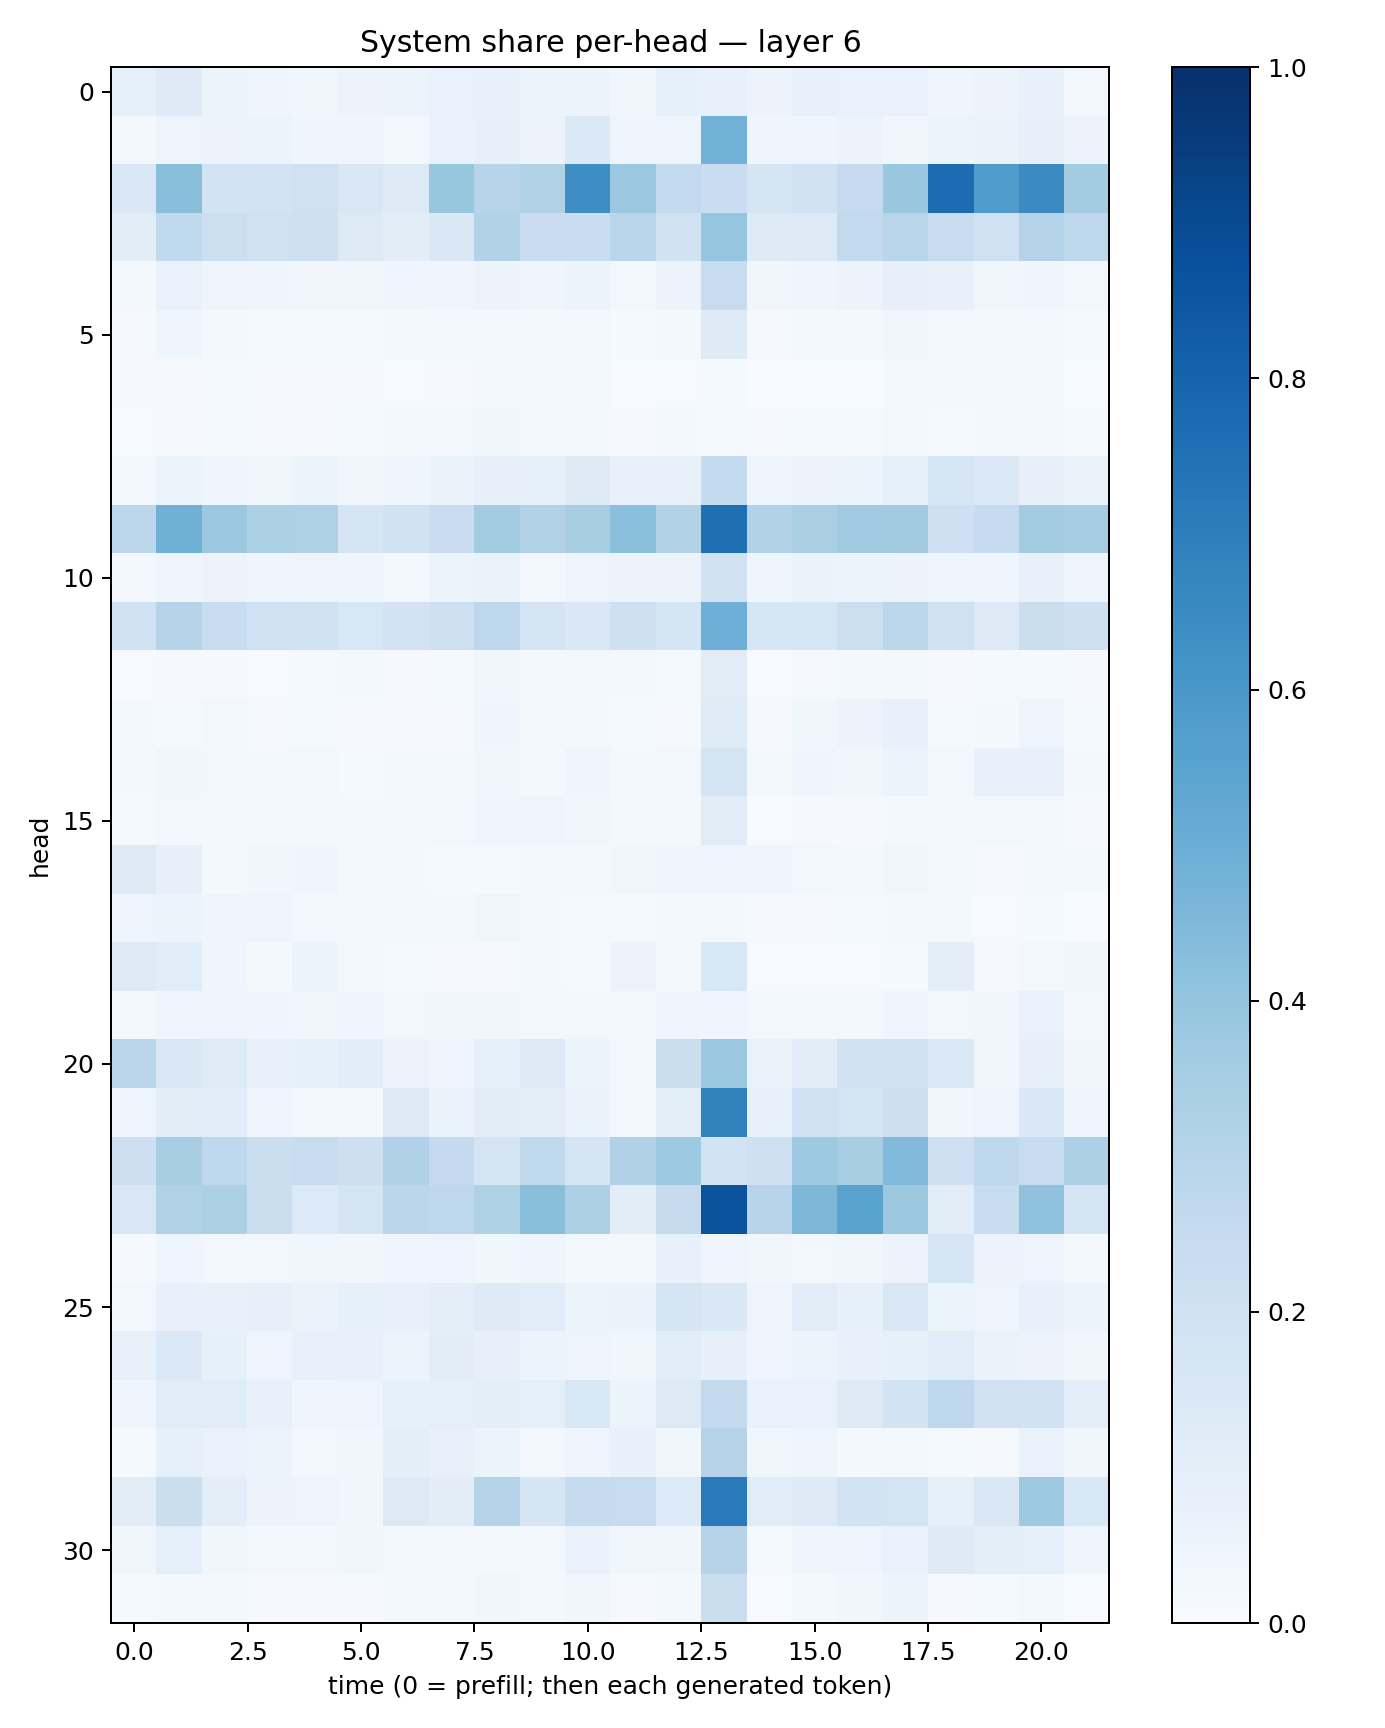

The data file committed next to this chart (first rows):
0.084746584, 0.122866355, 0.052046627, 0.04309281, 0.03742392, 0.054902766, 0.05268265, 0.06758995, 0.07157641, 0.053459086, 0.061375413, 0.03161556, 0.08232302, 0.07709882, 0.05496725, 0.0713853, 0.06911604, 0.06799704, 0.04611472, 0.055648543, 0.07810729, 0.031099195
0.01698, 0.04949, 0.05634, 0.06063, 0.04566, 0.041, 0.02529, 0.06766, 0.08186, 0.0555, 0.1374, 0.04594, 0.0471, 0.4833, 0.04606, 0.04313, 0.05756, 0.03472, 0.05386, 0.06394, 0.08125, 0.05607
0.1477, 0.4249, 0.1868, 0.1865, 0.199, 0.1499, 0.1265, 0.393, 0.2935, 0.3138, 0.6367, 0.3828, 0.2593, 0.2298, 0.1654, 0.1915, 0.2463, 0.3869, 0.7692, 0.5854, 0.6493, 0.3575
0.1028, 0.2625, 0.2186, 0.1981, 0.2035, 0.1322, 0.1035, 0.147, 0.3149, 0.2285, 0.2312, 0.2862, 0.1975, 0.3978, 0.1235, 0.1261, 0.2594, 0.2917, 0.2372, 0.1986, 0.3055, 0.2699
0.02223, 0.06826, 0.04976, 0.04042, 0.0325, 0.0342, 0.04153, 0.04101, 0.05505, 0.0408, 0.0587, 0.03022, 0.05516, 0.2354, 0.03321, 0.03952, 0.05548, 0.07892, 0.07636, 0.03698, 0.04453, 0.02666
0.01091, 0.04222, 0.02237, 0.01275, 0.0124, 0.01396, 0.01921, 0.02428, 0.02565, 0.01688, 0.02795, 0.01443, 0.02014, 0.1239, 0.008252, 0.0158, 0.01772, 0.03172, 0.02687, 0.0204, 0.02457, 0.01447
0.008466, 0.01166, 0.01182, 0.008489, 0.009799, 0.008088, 0.004831, 0.0114, 0.01681, 0.02889, 0.02322, 0.006511, 0.005743, 0.01272, 0.002892, 0.005887, 0.006485, 0.0194, 0.02201, 0.0179, 0.01791, 0.004428
0.005196, 0.01032, 0.01453, 0.009515, 0.01115, 0.01357, 0.01623, 0.02591, 0.03611, 0.02019, 0.01739, 0.0113, 0.01976, 0.01255, 0.008266, 0.01186, 0.01211, 0.02587, 0.01528, 0.01758, 0.01729, 0.01197
0.02458, 0.06178, 0.0395, 0.03282, 0.05127, 0.03386, 0.0412, 0.06405, 0.08061, 0.0844, 0.1243, 0.07315, 0.0705, 0.2539, 0.0444, 0.05766, 0.05378, 0.09344, 0.1614, 0.1374, 0.08127, 0.06505
0.281, 0.4902, 0.3809, 0.3311, 0.3235, 0.1644, 0.1925, 0.228, 0.3584, 0.3135, 0.3399, 0.4188, 0.314, 0.756, 0.3144, 0.338, 0.3691, 0.3602, 0.2096, 0.247, 0.3563, 0.3481
0.02547, 0.03958, 0.05634, 0.04286, 0.04933, 0.04499, 0.0276, 0.05092, 0.0646, 0.03114, 0.0472, 0.05755, 0.05577, 0.1975, 0.04169, 0.06375, 0.06161, 0.05476, 0.04929, 0.04375, 0.07205, 0.04733
0.1915, 0.3033, 0.2325, 0.2025, 0.1968, 0.1529, 0.1833, 0.2079, 0.274, 0.1788, 0.1474, 0.2053, 0.1697, 0.4936, 0.1588, 0.1618, 0.2163, 0.2798, 0.1965, 0.1256, 0.2251, 0.2071
0.006099, 0.01121, 0.01044, 0.006575, 0.01413, 0.01707, 0.01087, 0.01272, 0.03606, 0.02047, 0.03085, 0.01922, 0.01356, 0.1116, 0.006389, 0.01077, 0.01743, 0.01792, 0.008043, 0.01281, 0.01531, 0.01074
0.02125, 0.0152, 0.02436, 0.009976, 0.01422, 0.009803, 0.008048, 0.01013, 0.04015, 0.01582, 0.02271, 0.014, 0.01079, 0.1209, 0.01028, 0.0386, 0.05496, 0.07453, 0.01452, 0.01565, 0.04859, 0.01482
0.01588, 0.03718, 0.03109, 0.02149, 0.02948, 0.01524, 0.01623, 0.01623, 0.03819, 0.02119, 0.0423, 0.02113, 0.02663, 0.1772, 0.02147, 0.03913, 0.03755, 0.06061, 0.02404, 0.0724, 0.07056, 0.02196
0.01265, 0.02393, 0.02189, 0.0175, 0.02186, 0.02076, 0.02118, 0.02792, 0.04291, 0.0472, 0.03748, 0.019, 0.01811, 0.113, 0.007513, 0.01161, 0.008833, 0.02317, 0.02297, 0.03026, 0.02347, 0.008388
0.1284, 0.07894, 0.02075, 0.03306, 0.04229, 0.02143, 0.01703, 0.01385, 0.01399, 0.02015, 0.0167, 0.03374, 0.04666, 0.04582, 0.04024, 0.02751, 0.02084, 0.03347, 0.01819, 0.008642, 0.02058, 0.02126
0.05024, 0.0592, 0.0445, 0.04711, 0.02735, 0.0273, 0.01823, 0.01614, 0.03264, 0.01938, 0.01223, 0.01188, 0.02037, 0.02322, 0.00972, 0.008815, 0.01333, 0.01732, 0.01788, 0.005724, 0.0125, 0.006708
0.128, 0.1159, 0.04344, 0.01801, 0.05461, 0.02027, 0.01314, 0.009412, 0.00826, 0.01956, 0.01199, 0.056, 0.01983, 0.1562, 0.007199, 0.006409, 0.004369, 0.01474, 0.09411, 0.01128, 0.02494, 0.03329
0.01845, 0.03907, 0.04451, 0.03958, 0.03672, 0.03954, 0.02987, 0.03518, 0.03636, 0.02883, 0.02611, 0.02906, 0.04225, 0.04326, 0.03125, 0.0295, 0.02626, 0.04263, 0.03106, 0.03415, 0.06849, 0.02698
0.2841, 0.146, 0.1188, 0.07507, 0.08504, 0.1073, 0.058, 0.0395, 0.0904, 0.13, 0.0608, 0.02401, 0.2217, 0.3801, 0.06545, 0.11, 0.1906, 0.2025, 0.1381, 0.0343, 0.08124, 0.03148
0.04857, 0.105, 0.1063, 0.04899, 0.02457, 0.02304, 0.132, 0.06328, 0.1018, 0.0969, 0.06588, 0.02828, 0.09442, 0.6819, 0.07062, 0.1996, 0.1777, 0.2115, 0.0313, 0.05073, 0.1445, 0.04311
0.2115, 0.3433, 0.2673, 0.2259, 0.2416, 0.2115, 0.3185, 0.2536, 0.1792, 0.2652, 0.1673, 0.317, 0.3732, 0.1859, 0.2075, 0.3721, 0.3404, 0.4451, 0.2041, 0.2702, 0.2411, 0.3256
0.1512, 0.3114, 0.3304, 0.223, 0.1348, 0.1796, 0.2816, 0.276, 0.323, 0.4227, 0.3298, 0.1018, 0.2454, 0.8654, 0.2963, 0.4554, 0.5502, 0.3778, 0.1111, 0.2383, 0.4082, 0.1778
0.01091, 0.04607, 0.02892, 0.0248, 0.03784, 0.03414, 0.04073, 0.0491, 0.03761, 0.04087, 0.02253, 0.01647, 0.07338, 0.04878, 0.03198, 0.02627, 0.03599, 0.05627, 0.1612, 0.05713, 0.0501, 0.02079
0.031, 0.07508, 0.0721, 0.07944, 0.06505, 0.08223, 0.07731, 0.09804, 0.1223, 0.1157, 0.05436, 0.06564, 0.1708, 0.1431, 0.04805, 0.1107, 0.08439, 0.1508, 0.05279, 0.04814, 0.07468, 0.05446
0.0779, 0.1396, 0.08233, 0.0484, 0.07088, 0.07182, 0.05999, 0.1024, 0.08079, 0.05421, 0.04748, 0.0362, 0.1141, 0.08191, 0.0448, 0.05895, 0.07219, 0.08295, 0.1165, 0.06356, 0.05552, 0.03365
0.04556, 0.115, 0.1157, 0.0763, 0.04075, 0.0481, 0.08467, 0.09356, 0.09674, 0.0878, 0.1528, 0.05959, 0.1273, 0.2611, 0.06669, 0.06695, 0.1269, 0.1864, 0.2765, 0.2022, 0.1917, 0.09726
0.01449, 0.08333, 0.07022, 0.0604, 0.02844, 0.03795, 0.1005, 0.07149, 0.0519, 0.02444, 0.04645, 0.07736, 0.03731, 0.308, 0.03736, 0.04767, 0.02203, 0.02143, 0.01262, 0.009009, 0.06721, 0.0361
0.1047, 0.2194, 0.09673, 0.05548, 0.04992, 0.03845, 0.1257, 0.1051, 0.3018, 0.1695, 0.2429, 0.2351, 0.1344, 0.7129, 0.1159, 0.1264, 0.1837, 0.178, 0.09283, 0.1515, 0.3716, 0.1549
0.03681, 0.08734, 0.03568, 0.02543, 0.03025, 0.03768, 0.02324, 0.02613, 0.02195, 0.02399, 0.06798, 0.03851, 0.03472, 0.3002, 0.01529, 0.04097, 0.04995, 0.06887, 0.1212, 0.09727, 0.08652, 0.04863
0.01187, 0.02125, 0.01658, 0.00902, 0.0107, 0.01097, 0.02126, 0.02158, 0.03215, 0.02231, 0.03338, 0.009589, 0.02065, 0.2246, 0.007182, 0.02115, 0.03471, 0.06201, 0.009336, 0.01461, 0.02757, 0.005352
